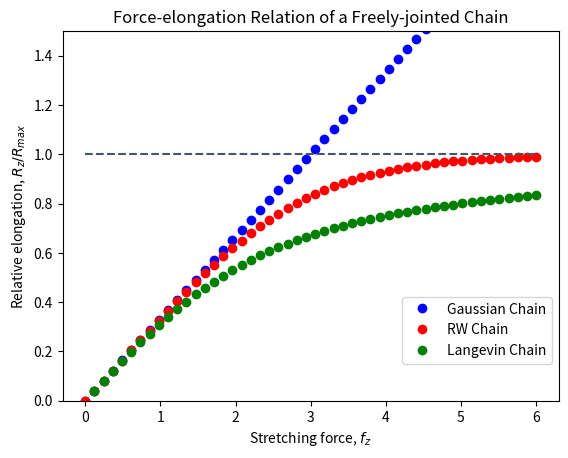
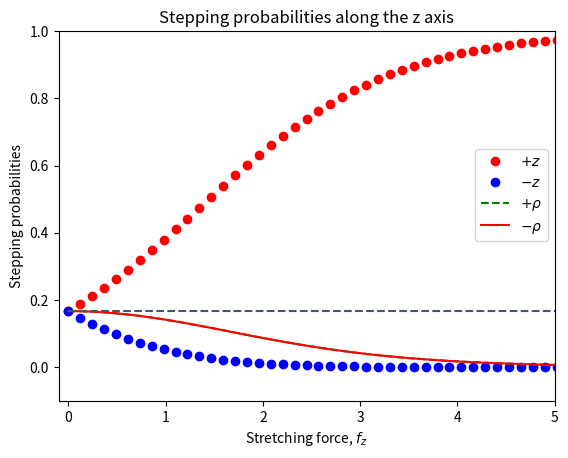

Here is the Python script that generated these plots, in order:
# coding:utf8
import matplotlib.pyplot as plt
import numpy as np

# fz设置为拉伸应力
fz = np.linspace(0., 6., 50)
const = np.linspace(1., 1., 50)

# Rz/Rmax = fz/3
gaussian = fz/3
rw = np.sinh(fz)/(np.cosh(fz)+2)
langevin = ((np.cosh(fz))/(np.sinh(fz))-1/fz)

# 拉力和伸长关系
plt.figure(1)
line1=plt.plot(fz, gaussian, 'bo', label='Gaussian Chain')
line2=plt.plot(fz, rw, 'ro', label='RW Chain')
line3=plt.plot(fz, langevin, 'go', label='Langevin Chain')
line4=plt.plot(fz, const, '--', color='#455667')
plt.ylim(0.0, 1.5)
plt.xlabel('Stretching force, '+r'$f_z$')
plt.ylabel('Relative elongation, '+r'$R_z/R_{max}$')
plt.title("Force-elongation Relation of a Freely-jointed Chain")
legend = plt.legend(bbox_to_anchor=(1,0.3))

# 拉力和方向概率关系
zplus = np.exp(fz)/(2*np.cosh(fz)+4)
zminu = np.exp(-fz)/(2*np.cosh(fz)+4)
pplus = 1/(2*np.cosh(fz)+4)
const2 = np.linspace(1./6., 1./6., 50)

plt.figure(2)
linep = plt.plot(fz, zplus, 'ro', label=r"$+z$")
linem = plt.plot(fz, zminu, 'bo', label=r"$-z$")
linepp = plt.plot(fz, pplus, 'g--', label=r"$+\rho$")
linepm = plt.plot(fz, pplus, 'r-', label=r"$-\rho$")
lineconst2 = plt.plot(fz, const2, '--', color='#455667')

plt.xlim(-0.1, 5.0)
plt.ylim(-0.1, 1.0)
plt.xlabel('Stretching force, '+r'$f_z$')
plt.ylabel('Stepping probabilities')
plt.title('Stepping probabilities along the z axis')
legend = plt.legend(bbox_to_anchor=(1,0.7))
plt.show()
